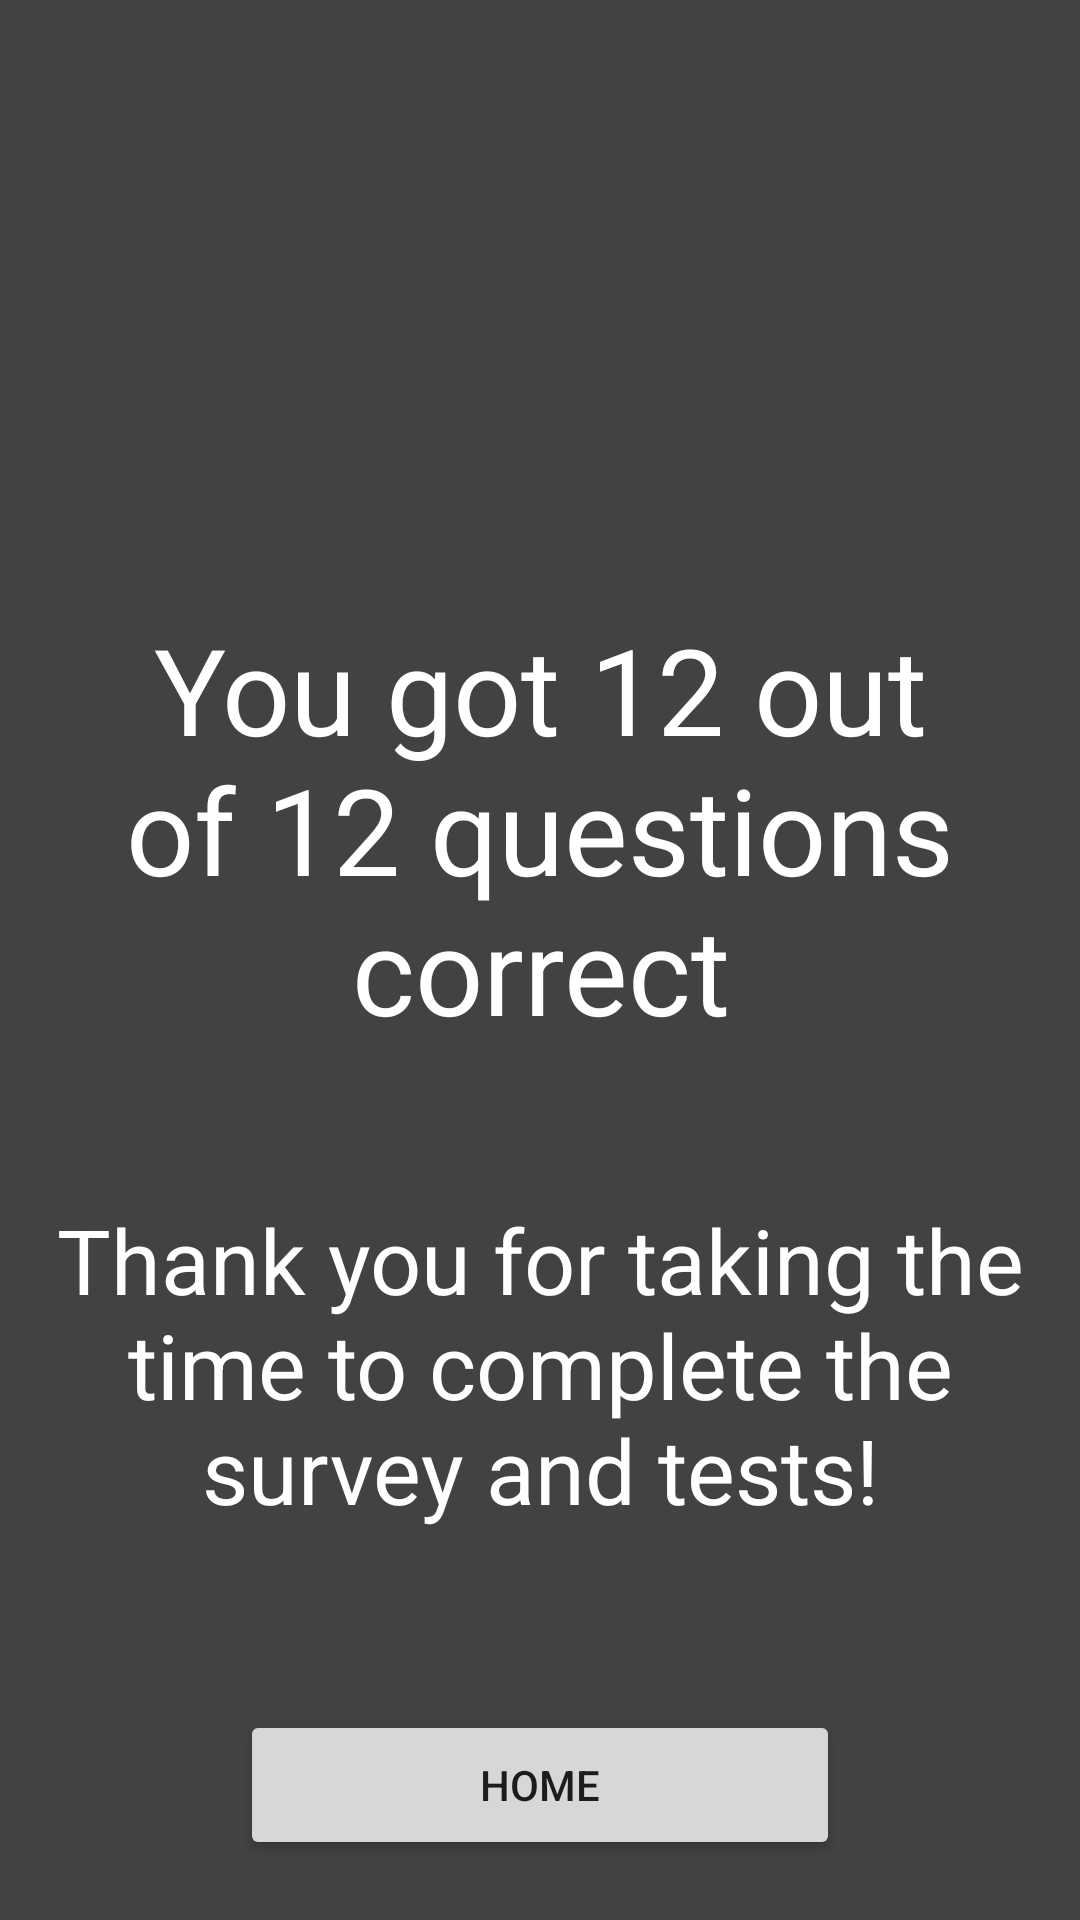

The Android layout XML behind this screen, and the referenced resources:
<!-- AndroidManifest.xml: application theme Theme.EducationalPhishingTool -->
<!-- res/layout/activity_posttest_results.xml -->
<?xml version="1.0" encoding="utf-8"?>
<ScrollView
    xmlns:android="http://schemas.android.com/apk/res/android"
    xmlns:app="http://schemas.android.com/apk/res-auto"
    xmlns:tools="http://schemas.android.com/tools"
    android:layout_width="match_parent"
    android:layout_height="match_parent"
    android:background="@color/cardview_dark_background"
    android:padding="3dp"
    tools:context=".PosttestResults">

    <RelativeLayout
        android:layout_width="wrap_content"
        android:layout_height="wrap_content" >

        <TextView
            android:layout_width="wrap_content"
            android:layout_height="wrap_content"
            android:id="@+id/PostOutOf"
            android:textSize="40sp"
            android:layout_centerHorizontal="true"
            android:textColor="@color/white"
            android:gravity="center"
            android:textAlignment="center"
            android:layout_marginTop="200dp"
            android:text="You got 12 out of 12 questions correct"/>

        <TextView
            android:layout_width="wrap_content"
            android:layout_height="wrap_content"
            android:id="@+id/ThankYouMessage"
            android:text="Thank you for taking the time to complete the survey and tests!"
            android:textSize="30sp"
            android:layout_centerHorizontal="true"
            android:textColor="@color/white"
            android:gravity="center"
            android:textAlignment="center"
            android:layout_marginTop="50dp"
            android:layout_below="@id/PostOutOf" />

        <Button
            android:id="@+id/ReturnHome"
            android:layout_width="200dp"
            android:layout_height="50dp"
            android:layout_below="@+id/ThankYouMessage"
            android:layout_centerHorizontal="true"
            android:layout_marginTop="60dp"
            android:text="Home" />

    </RelativeLayout>
</ScrollView>
<!-- resources referenced by this layout -->
<resources>
  <style name="Theme.EducationalPhishingTool" parent="Theme.MaterialComponents.DayNight.DarkActionBar">
          
          <item name="colorPrimary">@color/purple_500</item>
          <item name="colorPrimaryVariant">@color/purple_700</item>
          <item name="colorOnPrimary">@color/white</item>
          
          <item name="colorSecondary">@color/teal_200</item>
          <item name="colorSecondaryVariant">@color/teal_700</item>
          <item name="colorOnSecondary">@color/black</item>
          
          <item name="android:statusBarColor" tools:targetApi="l">?attr/colorPrimaryVariant</item>
          
      </style>
  <!-- not gathered from this repository: default colours our renderer supplied (Android Studio template values) -->
  <color name="purple_500">#FF6200EE</color>
  <color name="purple_700">#FF3700B3</color>
  <color name="teal_200">#FF03DAC5</color>
  <color name="teal_700">#FF018786</color>
  <color name="black">#FF000000</color>
  <color name="white">#FFFFFFFF</color>
</resources>
